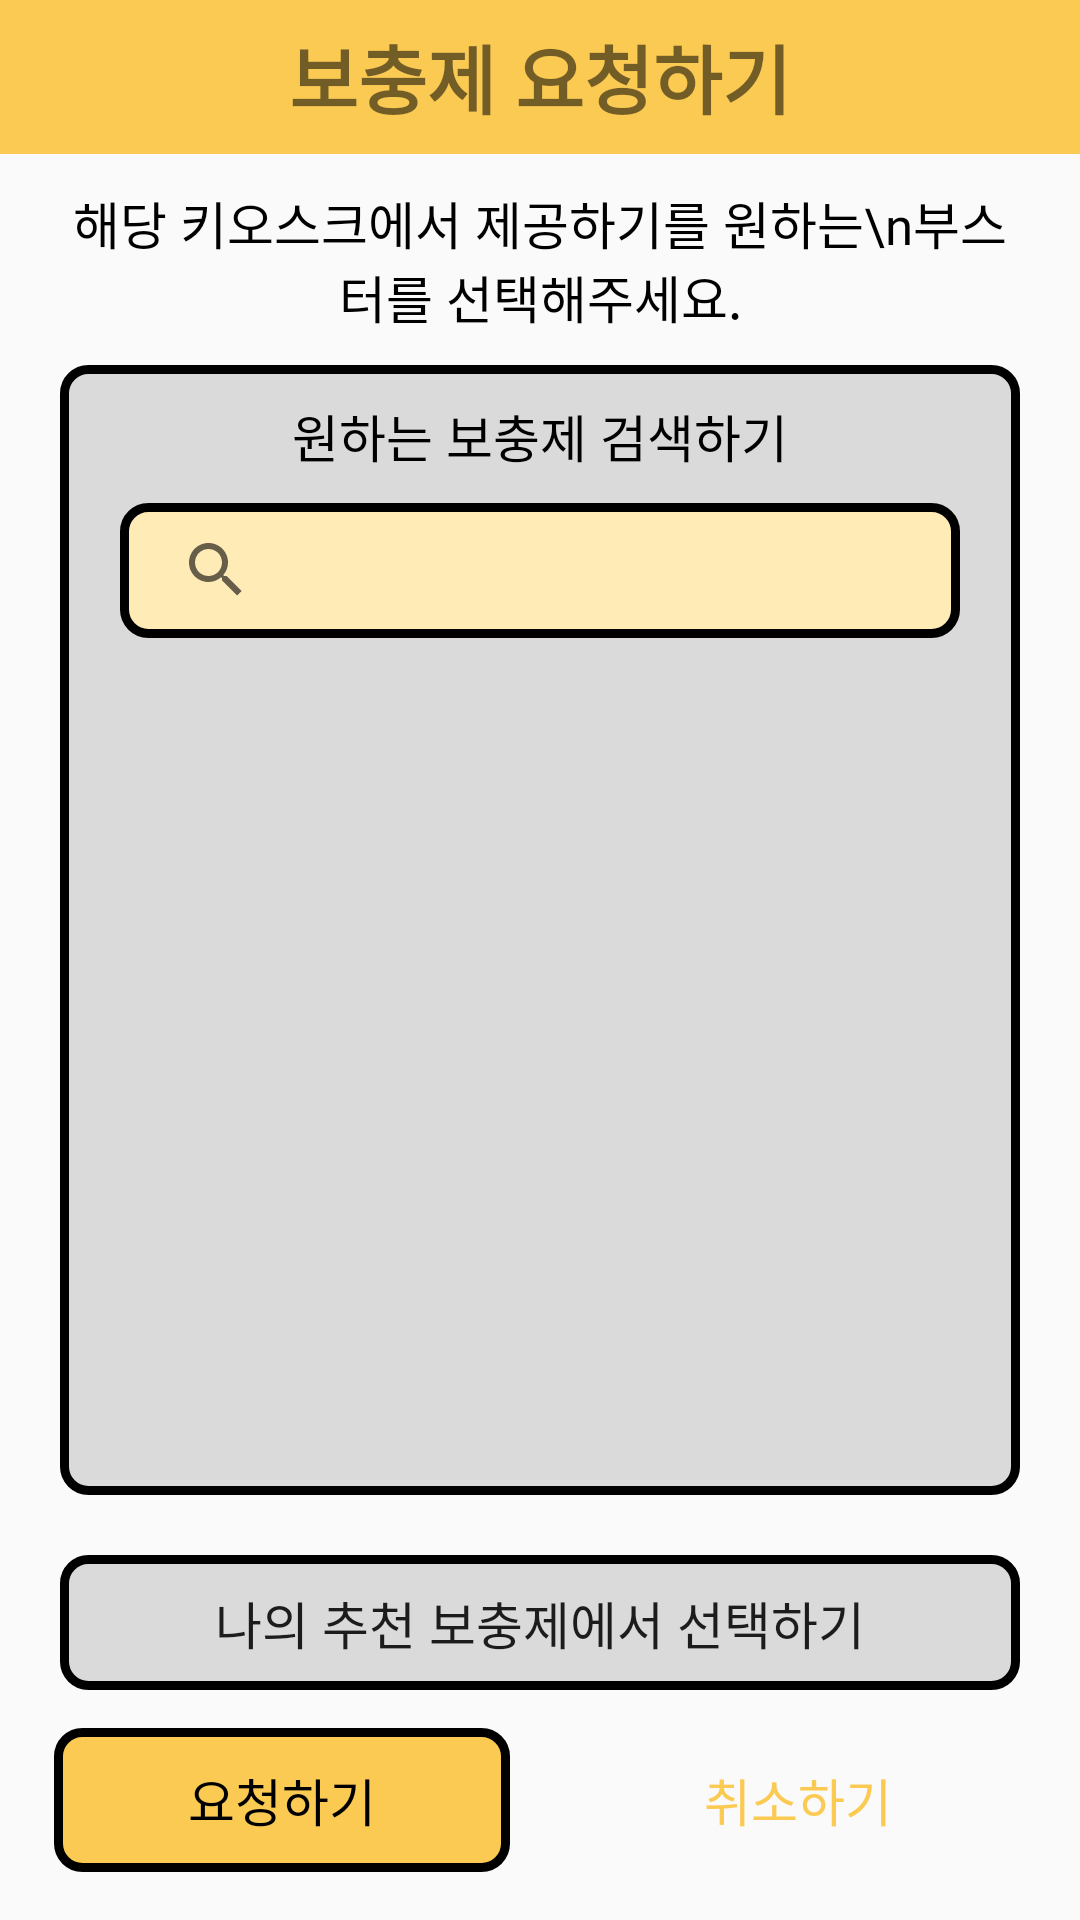

The Android layout XML behind this screen, and the referenced resources:
<!-- AndroidManifest.xml: application theme Theme.HyperBooster -->
<!-- res/layout/fragment_map_request_search.xml -->
<?xml version="1.0" encoding="utf-8"?>
<androidx.constraintlayout.widget.ConstraintLayout xmlns:android="http://schemas.android.com/apk/res/android"
    xmlns:app="http://schemas.android.com/apk/res-auto"
    xmlns:tools="http://schemas.android.com/tools"
    android:layout_width="match_parent"
    android:layout_height="match_parent" >

    
    <androidx.constraintlayout.widget.Guideline
        android:id="@+id/guideline_top"
        android:layout_width="wrap_content"
        android:layout_height="wrap_content"
        android:orientation="horizontal"
        app:layout_constraintGuide_percent="0.08" />

    <androidx.constraintlayout.widget.Guideline
        android:id="@+id/guideline_bottom"
        android:layout_width="wrap_content"
        android:layout_height="wrap_content"
        android:orientation="horizontal"
        app:layout_constraintGuide_percent="0.88" />

    <androidx.constraintlayout.widget.Guideline
        android:id="@+id/guideline_start"
        android:layout_width="wrap_content"
        android:layout_height="wrap_content"
        android:orientation="vertical"
        app:layout_constraintGuide_percent="0.05" />

    <androidx.constraintlayout.widget.Guideline
        android:id="@+id/guideline_end"
        android:layout_width="wrap_content"
        android:layout_height="wrap_content"
        android:orientation="vertical"
        app:layout_constraintGuide_percent="0.95" />

    <androidx.constraintlayout.widget.Guideline
        android:id="@+id/guideline_bottombar_top"
        android:layout_width="wrap_content"
        android:layout_height="wrap_content"
        android:orientation="horizontal"
        app:layout_constraintGuide_percent="0.90" />

    <androidx.constraintlayout.widget.Guideline
        android:id="@+id/guideline_bottombar"
        android:layout_width="wrap_content"
        android:layout_height="wrap_content"
        android:orientation="horizontal"
        app:layout_constraintGuide_percent="0.93" />

    <androidx.constraintlayout.widget.Guideline
        android:id="@+id/guideline_title"
        android:layout_width="wrap_content"
        android:layout_height="wrap_content"
        android:orientation="horizontal"
        app:layout_constraintGuide_percent="0.19" />

    <TextView
        android:id="@+id/info_request"
        android:layout_width="0dp"
        android:layout_height="0dp"
        android:background="@color/main_color"
        android:fontFamily="@font/font_bold"
        android:gravity="center"
        android:text="보충제 요청하기"
        android:textSize="25sp"
        android:textStyle="bold"
        app:layout_constraintBottom_toTopOf="@+id/guideline_top"
        app:layout_constraintEnd_toEndOf="parent"
        app:layout_constraintStart_toStartOf="parent"
        app:layout_constraintTop_toTopOf="parent" />

    <TextView
        android:id="@+id/info_choose"
        android:layout_width="0dp"
        android:layout_height="wrap_content"
        android:layout_marginHorizontal="20dp"
        android:fontFamily="@font/font_medium"
        android:text="해당 키오스크에서 제공하기를 원하는\n부스터를 선택해주세요."
        android:textColor="@color/black"
        android:textSize="17sp"
        android:gravity="center"
        app:layout_constraintBottom_toTopOf="@+id/guideline_title"
        app:layout_constraintEnd_toEndOf="parent"
        app:layout_constraintHorizontal_bias="1.0"
        app:layout_constraintStart_toStartOf="parent"
        app:layout_constraintTop_toTopOf="@+id/guideline_top" />

    <androidx.constraintlayout.widget.ConstraintLayout
        android:id="@+id/frame_search"
        android:layout_width="0dp"
        android:layout_height="0dp"
        android:layout_marginHorizontal="20dp"
        android:layout_marginBottom="20dp"
        android:background="@drawable/back_fragment"
        app:layout_constraintBottom_toTopOf="@+id/recommend"
        app:layout_constraintEnd_toEndOf="parent"
        app:layout_constraintHorizontal_bias="1.0"
        app:layout_constraintStart_toStartOf="parent"
        app:layout_constraintTop_toTopOf="@+id/guideline_title"
        app:layout_constraintVertical_bias="1.0">

        <TextView
            android:id="@+id/info_search"
            android:layout_width="wrap_content"
            android:layout_height="wrap_content"
            android:layout_marginTop="11dp"
            android:fontFamily="@font/font_medium"
            android:text="원하는 보충제 검색하기"
            android:textColor="@color/black"
            android:textSize="17sp"
            app:layout_constraintEnd_toEndOf="parent"
            app:layout_constraintStart_toStartOf="parent"
            app:layout_constraintTop_toTopOf="parent" />

        <SearchView
            android:id="@+id/booster_search"
            android:layout_width="0dp"
            android:layout_height="45dp"
            android:layout_marginStart="20dp"
            android:layout_marginTop="10dp"
            android:layout_marginEnd="20dp"
            android:background="@drawable/btn_sub_color_light"
            android:fontFamily="@font/font_medium"
            android:iconifiedByDefault="false"
            android:queryBackground="@null"
            app:layout_constraintEnd_toEndOf="parent"
            app:layout_constraintStart_toStartOf="parent"
            app:layout_constraintTop_toBottomOf="@+id/info_search"
            app:queryHint="주소 검색"
            app:searchIcon="@drawable/icon_search" />

        <ListView
            android:id="@+id/req_search_select"
            android:layout_width="0dp"
            android:layout_height="0dp"
            android:layout_marginHorizontal="10dp"
            android:layout_marginVertical="15dp"
            app:layout_constraintBottom_toBottomOf="parent"
            app:layout_constraintEnd_toEndOf="parent"
            app:layout_constraintStart_toStartOf="parent"
            app:layout_constraintTop_toBottomOf="@+id/booster_search" />

    </androidx.constraintlayout.widget.ConstraintLayout>

    <Button
        android:id="@+id/recommend"
        style="?android:attr/borderlessButtonStyle"
        android:layout_width="0dp"
        android:layout_height="45dp"
        android:layout_marginHorizontal="20dp"
        android:background="@drawable/back_fragment"
        android:fontFamily="@font/font_medium"
        android:text="나의 추천 보충제에서 선택하기"
        android:textSize="17sp"
        app:layout_constraintBottom_toTopOf="@+id/guideline_bottom"
        app:layout_constraintEnd_toEndOf="parent"
        app:layout_constraintHorizontal_bias="0.4"
        app:layout_constraintStart_toStartOf="parent" />

    <Button
        android:id="@+id/request"
        style="?android:attr/borderlessButtonStyle"
        android:layout_width="0dp"
        android:layout_height="wrap_content"
        android:background="@drawable/btn_main_color"
        android:fontFamily="@font/font_medium"
        android:text="요청하기"
        android:textColor="@color/black"
        android:textSize="17sp"
        app:layout_constraintEnd_toStartOf="@+id/cancel"
        app:layout_constraintHorizontal_bias="0.5"
        app:layout_constraintStart_toStartOf="@+id/guideline_start"
        app:layout_constraintTop_toTopOf="@+id/guideline_bottombar_top" />

    <Button
        android:id="@+id/cancel"
        style="?android:attr/borderlessButtonStyle"
        android:layout_width="0dp"
        android:layout_height="wrap_content"
        android:layout_marginStart="20dp"
        android:background="@drawable/btn_black_with_main"
        android:fontFamily="@font/font_medium"
        android:text="취소하기"
        android:textColor="@color/appicon_background"
        android:textSize="17sp"
        app:layout_constraintEnd_toStartOf="@+id/guideline_end"
        app:layout_constraintHorizontal_bias="0.5"
        app:layout_constraintStart_toEndOf="@+id/request"
        app:layout_constraintTop_toTopOf="@+id/guideline_bottombar_top" />
</androidx.constraintlayout.widget.ConstraintLayout>
<!-- resources referenced by this layout -->
<resources>
  <color name="appicon_background">#FBCA53</color>
  <color name="black">#FF000000</color>
  <color name="main_color">#FBCA53</color>
  <!-- drawable back_fragment (drawable) -->
  <?xml version="1.0" encoding="utf-8"?>
  <shape xmlns:android="http://schemas.android.com/apk/res/android" >
      <solid android:color="#DADADA"/>
      <corners
          android:radius="8sp"/>
      <stroke
          android:width="3sp"
          android:color="#000000" />
  </shape>
  <!-- drawable btn_main_color (drawable) -->
  <?xml version="1.0" encoding="utf-8"?>
  <shape xmlns:android="http://schemas.android.com/apk/res/android" >
      <solid android:color="@color/main_color"/>
      <corners
          android:radius="8sp"/>
      <stroke
          android:width="3sp"
          android:color="#000000" />
  </shape>
  <!-- drawable btn_sub_color_light (drawable) -->
  <?xml version="1.0" encoding="utf-8"?>
  <shape xmlns:android="http://schemas.android.com/apk/res/android" >
      <solid android:color="@color/sub_color_light"/>
      <corners
          android:radius="8sp"/>
      <stroke
          android:width="3sp"
          android:color="#000000" />
  </shape>
  <!-- drawable icon_search (drawable) -->
  <vector xmlns:android="http://schemas.android.com/apk/res/android"
      android:width="20dp"
      android:height="20dp"
      android:viewportWidth="96"
      android:viewportHeight="96">
    <group>
      <clip-path
          android:pathData="M0,0h96v96h-96z"/>
      <path
          android:fillColor="#FF000000"
          android:pathData="M85.5,75.6 L73,63.1C71.3,61.4 69,60.8 66.8,61.2L62.4,56.8C66.3,51.8 68.6,45.4 68.6,38.6 68.6,22.1 55.1,8.6 38.6,8.6 22.1,8.6 8.6,22.1 8.6,38.6 8.6,55.1 22.1,68.6 38.6,68.6 45.4,68.6 51.7,66.3 56.8,62.4L61.2,66.8C60.8,69 61.4,71.3 63.1,73L75.6,85.5C77,86.9 78.8,87.6 80.6,87.6 82.4,87.6 84.2,86.9 85.6,85.5 88.2,82.7 88.2,78.3 85.5,75.6ZM38.5,62.5C25.3,62.5 14.5,51.7 14.5,38.5 14.5,25.3 25.3,14.5 38.5,14.5 51.7,14.5 62.5,25.3 62.5,38.5 62.5,51.7 51.7,62.5 38.5,62.5Z"/>
    </group>
  </vector>
  <style name="Theme.HyperBooster" parent="Theme.AppCompat.Light.NoActionBar">
          
          <item name="colorPrimary">@color/purple_500</item>
          <item name="colorPrimaryVariant">@color/purple_700</item>
          <item name="colorOnPrimary">@color/white</item>
          
          <item name="colorSecondary">@color/teal_200</item>
          <item name="colorSecondaryVariant">@color/teal_700</item>
          <item name="colorOnSecondary">@color/black</item>
          
          <item name="android:statusBarColor" tools:targetApi="l">@color/black</item>
          
          <item name="android:windowActivityTransitions">true</item>
      </style>
  <color name="sub_color_light">#FEEBB6</color>
  <color name="purple_500">#FF6200EE</color>
  <color name="purple_700">#FF3700B3</color>
  <color name="white">#FFFFFFFF</color>
  <color name="teal_200">#FF03DAC5</color>
  <color name="teal_700">#FF018786</color>
</resources>
